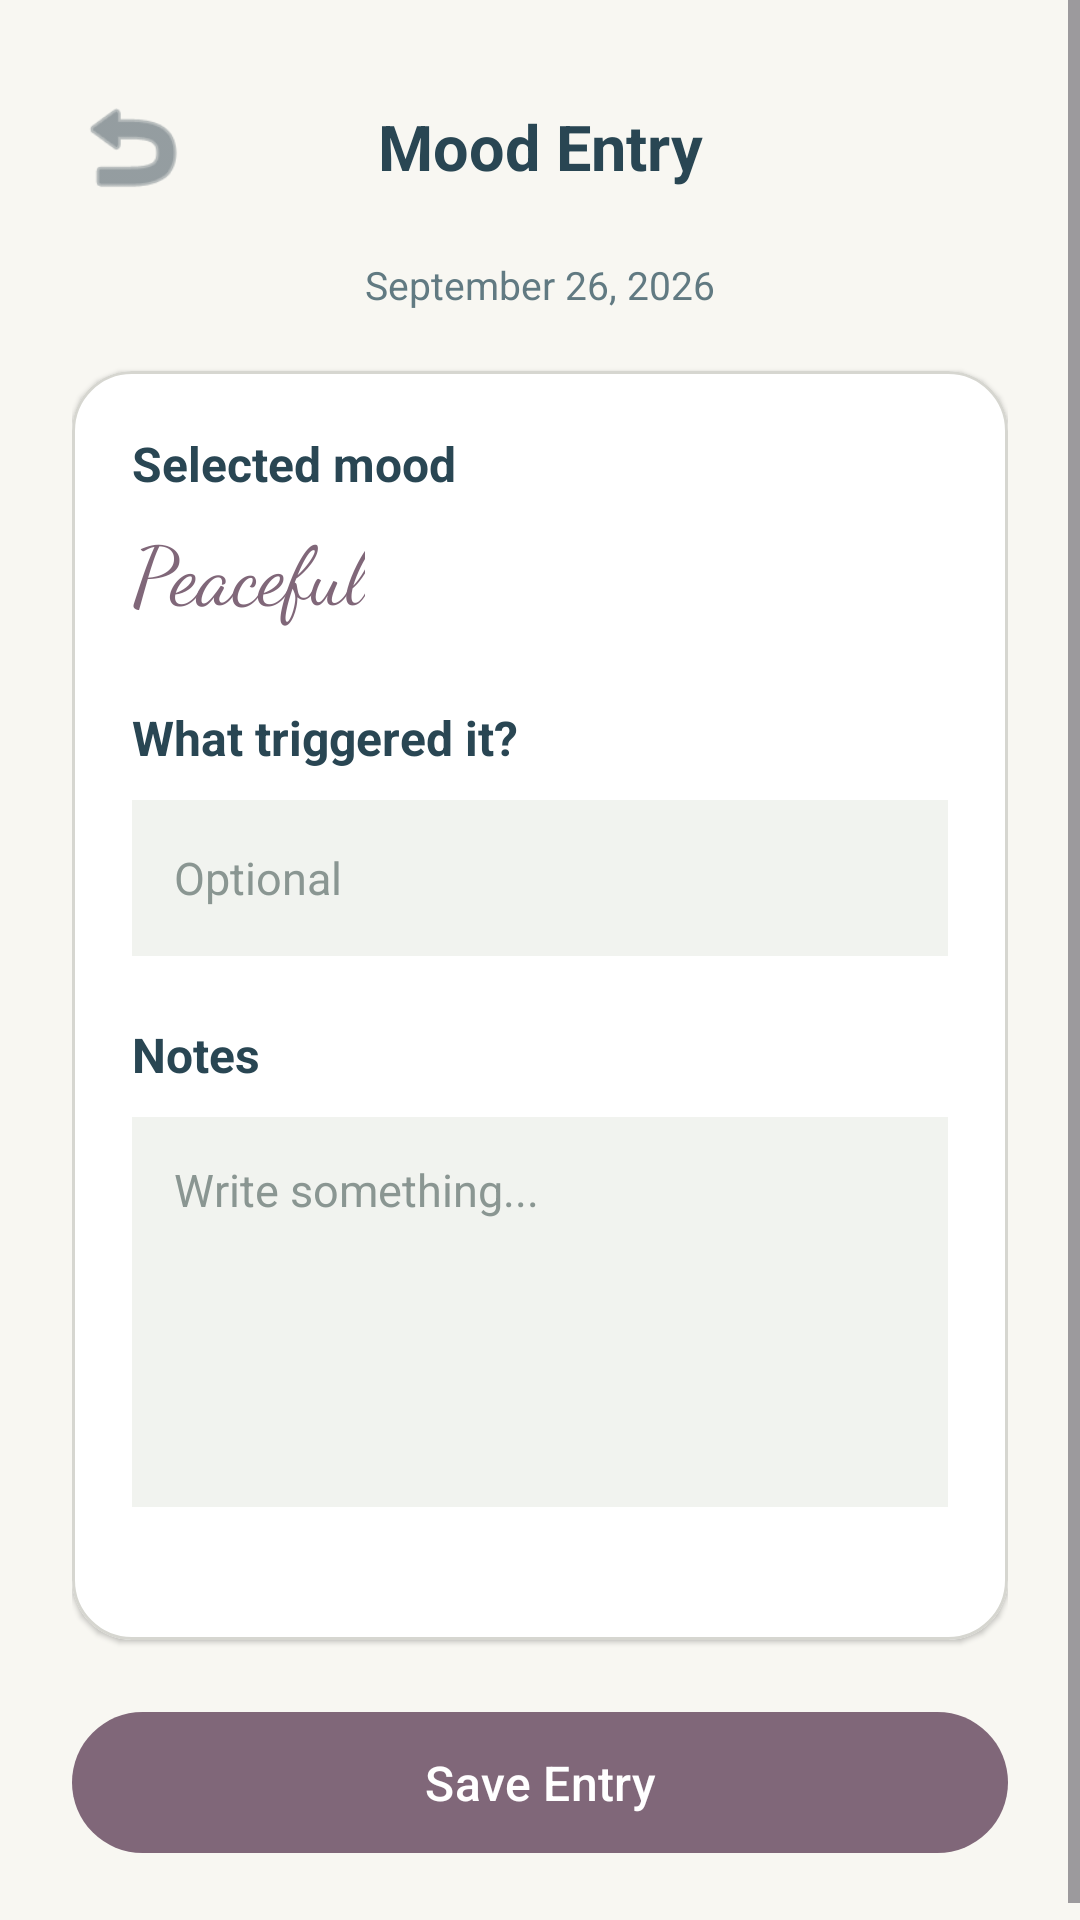

Write the Android layout XML for this screen, with the resource values it uses.
<!-- AndroidManifest.xml: application theme Theme.Refugio -->
<!-- res/layout/activity_mood_entry.xml -->
<?xml version="1.0" encoding="utf-8"?>
<ScrollView
    xmlns:android="http://schemas.android.com/apk/res/android"
    xmlns:app="http://schemas.android.com/apk/res-auto"
    android:layout_width="match_parent"
    android:layout_height="match_parent"
    android:background="#F8F7F2"
    android:fillViewport="true">

    <LinearLayout
        android:layout_width="match_parent"
        android:layout_height="wrap_content"
        android:orientation="vertical"
        android:padding="24dp">

        <LinearLayout
            android:layout_width="match_parent"
            android:layout_height="50dp"
            android:gravity="center_vertical"
            android:orientation="horizontal">

            <ImageView
                android:id="@+id/backButton"
                android:layout_width="40dp"
                android:layout_height="40dp"
                android:contentDescription="Back"
                android:src="@android:drawable/ic_menu_revert"
                app:tint="#52616A" />

            <TextView
                android:layout_width="0dp"
                android:layout_height="wrap_content"
                android:layout_weight="1"
                android:gravity="center"
                android:text="Mood Entry"
                android:textColor="#294653"
                android:textSize="21sp"
                android:textStyle="bold" />

            <View
                android:layout_width="40dp"
                android:layout_height="40dp" />

        </LinearLayout>

        <TextView
            android:id="@+id/dateText"
            android:layout_width="match_parent"
            android:layout_height="wrap_content"
            android:layout_marginTop="12dp"
            android:gravity="center"
            android:text="September 26, 2026"
            android:textColor="#617A82"
            android:textSize="13sp" />

        <com.google.android.material.card.MaterialCardView
            android:layout_width="match_parent"
            android:layout_height="wrap_content"
            android:layout_marginTop="20dp"
            app:cardBackgroundColor="#FFFFFF"
            app:cardCornerRadius="20dp"
            app:cardElevation="1dp"
            app:strokeColor="#D6D6D0"
            app:strokeWidth="1dp">

            <LinearLayout
                android:layout_width="match_parent"
                android:layout_height="wrap_content"
                android:orientation="vertical"
                android:padding="20dp">

                <TextView
                    android:layout_width="wrap_content"
                    android:layout_height="wrap_content"
                    android:text="Selected mood"
                    android:textColor="#294653"
                    android:textSize="16sp"
                    android:textStyle="bold" />

                <TextView
                    android:id="@+id/moodText"
                    android:layout_width="wrap_content"
                    android:layout_height="wrap_content"
                    android:layout_marginTop="6dp"
                    android:text="Peaceful"
                    android:textColor="#806779"
                    android:textSize="27sp"
                    android:fontFamily="cursive" />

                <TextView
                    android:layout_width="wrap_content"
                    android:layout_height="wrap_content"
                    android:layout_marginTop="26dp"
                    android:text="What triggered it?"
                    android:textColor="#294653"
                    android:textSize="16sp"
                    android:textStyle="bold" />

                <EditText
                    android:id="@+id/triggerInput"
                    android:layout_width="match_parent"
                    android:layout_height="52dp"
                    android:layout_marginTop="10dp"
                    android:background="#F1F3EF"
                    android:hint="Optional"
                    android:padding="14dp"
                    android:textColor="#4C5554"
                    android:textColorHint="#8A9692"
                    android:textSize="15sp" />

                <TextView
                    android:layout_width="wrap_content"
                    android:layout_height="wrap_content"
                    android:layout_marginTop="22dp"
                    android:text="Notes"
                    android:textColor="#294653"
                    android:textSize="16sp"
                    android:textStyle="bold" />

                <EditText
                    android:id="@+id/journalInput"
                    android:layout_width="match_parent"
                    android:layout_height="130dp"
                    android:layout_marginTop="10dp"
                    android:background="#F1F3EF"
                    android:gravity="top|start"
                    android:hint="Write something..."
                    android:inputType="textMultiLine"
                    android:padding="14dp"
                    android:textColor="#4C5554"
                    android:textColorHint="#8A9692"
                    android:textSize="15sp" />


                <TextView
                    android:id="@+id/attachmentText"
                    android:layout_width="match_parent"
                    android:layout_height="wrap_content"
                    android:layout_marginTop="8dp"
                    android:gravity="center"
                    android:text=""
                    android:textColor="#71807B"
                    android:textSize="12sp" />

            </LinearLayout>

        </com.google.android.material.card.MaterialCardView>

        <com.google.android.material.button.MaterialButton
            android:id="@+id/saveEntryButton"
            android:layout_width="match_parent"
            android:layout_height="55dp"
            android:layout_marginTop="20dp"
            android:text="Save Entry"
            android:textAllCaps="false"
            android:textColor="#FFFFFF"
            android:textSize="16sp"
            app:backgroundTint="#806779"
            app:cornerRadius="27dp" />

    </LinearLayout>

</ScrollView>
<!-- resources referenced by this layout -->
<resources>
  <style name="Theme.Refugio" parent="Base.Theme.Refugio" />
  <style name="Base.Theme.Refugio" parent="Theme.Material3.DayNight.NoActionBar">
          
          
      </style>
</resources>
